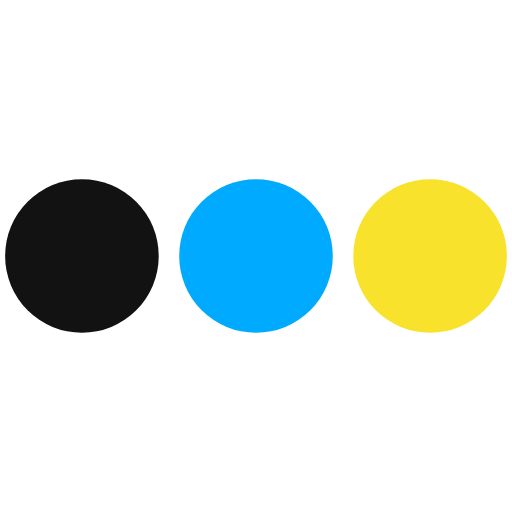
t = 0.00 s
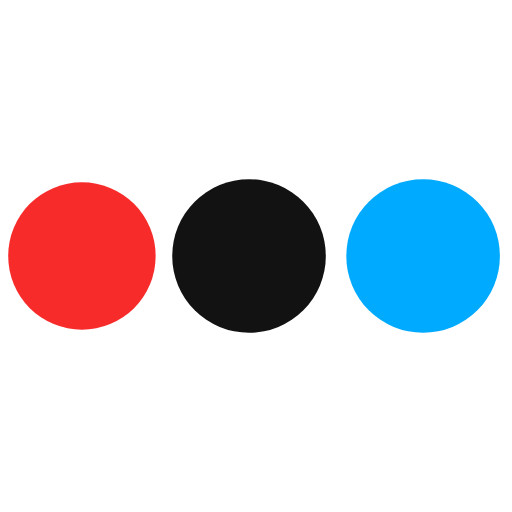
t = 0.38 s
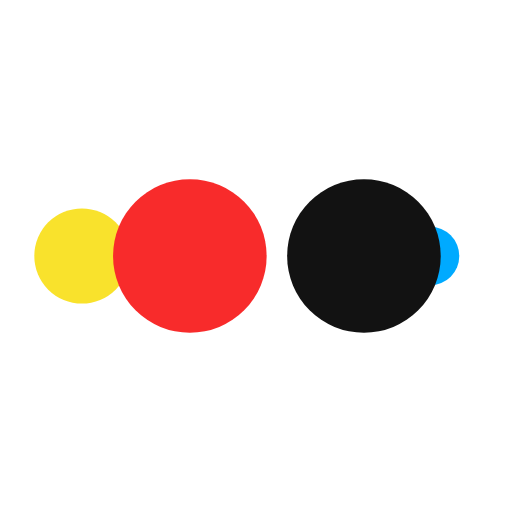
t = 0.63 s
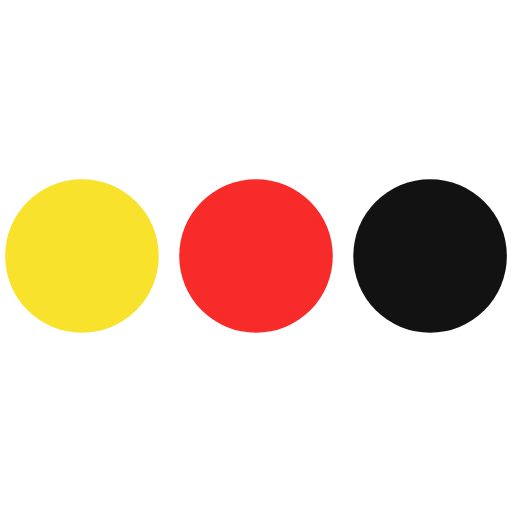
t = 1.00 s
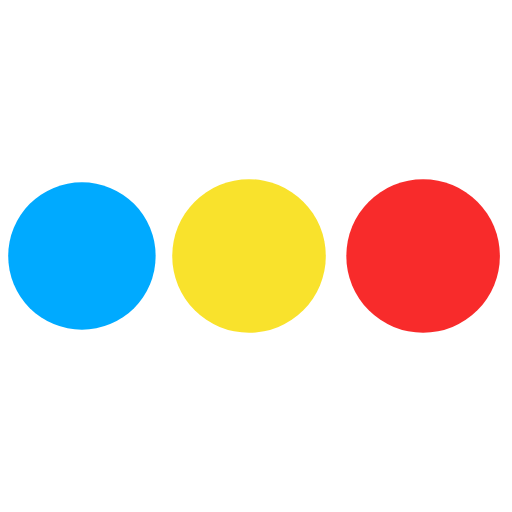
t = 1.38 s
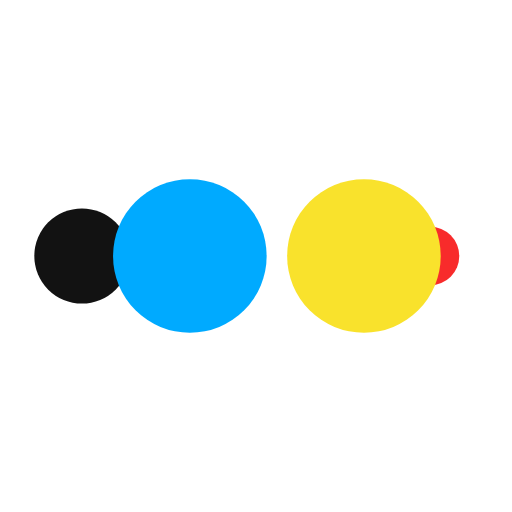
t = 1.63 s

The animated SVG that drew these frames (rendered in a browser with its animation timeline set to each time). Animation: 10 SMIL elements (animate=10); one cycle of 2.00 s, repeats indefinitely.

<?xml version="1.0" encoding="utf-8"?>
<svg xmlns="http://www.w3.org/2000/svg" xmlns:xlink="http://www.w3.org/1999/xlink" style="margin: auto; background: none; display: block; shape-rendering: auto;" width="60px" height="60px" viewBox="0 0 100 100" preserveAspectRatio="xMidYMid">
<circle cx="84" cy="50" r="10" fill="#f9e22c">
    <animate attributeName="r" repeatCount="indefinite" dur="0.5s" calcMode="spline" keyTimes="0;1" values="15;0" keySplines="0 0.5 0.5 1" begin="0s"></animate>
    <animate attributeName="fill" repeatCount="indefinite" dur="2s" calcMode="discrete" keyTimes="0;0.25;0.5;0.75;1" values="#f9e22c;#00aaff;#121212;#f82b2b;#f9e22c" begin="0s"></animate>
</circle><circle cx="16" cy="50" r="10" fill="#f9e22c">
  <animate attributeName="r" repeatCount="indefinite" dur="2s" calcMode="spline" keyTimes="0;0.25;0.5;0.75;1" values="0;0;15;15;15" keySplines="0 0.5 0.5 1;0 0.5 0.5 1;0 0.5 0.5 1;0 0.5 0.5 1" begin="0s"></animate>
  <animate attributeName="cx" repeatCount="indefinite" dur="2s" calcMode="spline" keyTimes="0;0.25;0.5;0.75;1" values="16;16;16;50;84" keySplines="0 0.5 0.5 1;0 0.5 0.5 1;0 0.5 0.5 1;0 0.5 0.5 1" begin="0s"></animate>
</circle><circle cx="50" cy="50" r="10" fill="#f82b2b">
  <animate attributeName="r" repeatCount="indefinite" dur="2s" calcMode="spline" keyTimes="0;0.25;0.5;0.75;1" values="0;0;15;15;15" keySplines="0 0.5 0.5 1;0 0.5 0.5 1;0 0.5 0.5 1;0 0.5 0.5 1" begin="-0.5s"></animate>
  <animate attributeName="cx" repeatCount="indefinite" dur="2s" calcMode="spline" keyTimes="0;0.25;0.5;0.75;1" values="16;16;16;50;84" keySplines="0 0.5 0.5 1;0 0.5 0.5 1;0 0.5 0.5 1;0 0.5 0.5 1" begin="-0.5s"></animate>
</circle><circle cx="84" cy="50" r="10" fill="#121212">
  <animate attributeName="r" repeatCount="indefinite" dur="2s" calcMode="spline" keyTimes="0;0.25;0.5;0.75;1" values="0;0;15;15;15" keySplines="0 0.5 0.5 1;0 0.5 0.5 1;0 0.5 0.5 1;0 0.5 0.5 1" begin="-1s"></animate>
  <animate attributeName="cx" repeatCount="indefinite" dur="2s" calcMode="spline" keyTimes="0;0.25;0.5;0.75;1" values="16;16;16;50;84" keySplines="0 0.5 0.5 1;0 0.5 0.5 1;0 0.5 0.5 1;0 0.5 0.5 1" begin="-1s"></animate>
</circle><circle cx="16" cy="50" r="10" fill="#00aaff">
  <animate attributeName="r" repeatCount="indefinite" dur="2s" calcMode="spline" keyTimes="0;0.25;0.5;0.75;1" values="0;0;15;15;15" keySplines="0 0.5 0.5 1;0 0.5 0.5 1;0 0.5 0.5 1;0 0.5 0.5 1" begin="-1.5s"></animate>
  <animate attributeName="cx" repeatCount="indefinite" dur="2s" calcMode="spline" keyTimes="0;0.25;0.5;0.75;1" values="16;16;16;50;84" keySplines="0 0.5 0.5 1;0 0.5 0.5 1;0 0.5 0.5 1;0 0.5 0.5 1" begin="-1.5s"></animate>
</circle>
<!-- [ldio] generated by https://loading.io/ --></svg>